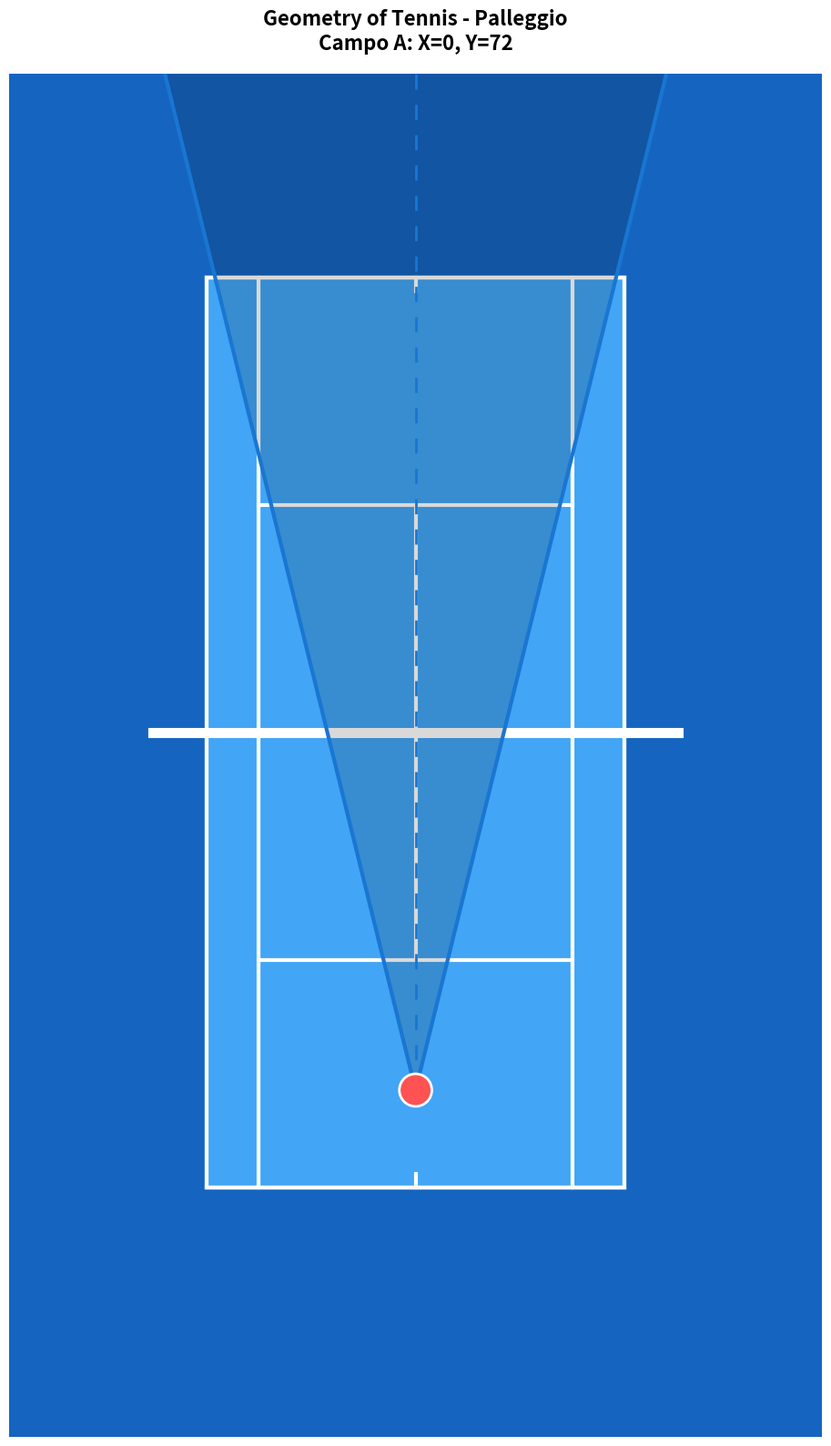

Write Python code to recreate this figure.
"""
Tennis Geometry Visualization
Replica della logica dell'applicazione web per visualizzare:
- Campo da tennis con vista dall'alto
- Posizione del colpitore (pallino rosso)
- Range delle traiettorie possibili in modalità palleggio (linee blu e area)
"""

import matplotlib.pyplot as plt
import matplotlib.patches as patches
import numpy as np


class TennisCourtGeometry:
    """Classe per gestire la geometria del campo da tennis e i calcoli delle traiettorie"""

    # Costanti del campo (coordinate SVG dall'applicazione web)
    COURT_X_MIN = 146
    COURT_X_MAX = 454
    COURT_Y_MIN = 150
    COURT_Y_MAX = 822
    NET_Y = 486
    ORIGIN_X = 300
    ORIGIN_TOP_Y = 150
    ORIGIN_BOTTOM_Y = 822
    SVG_X_MIN = 0
    SVG_X_MAX = 600
    SVG_Y_MIN = 0
    SVG_Y_MAX = 1006
    LEFT_X_SVG = ORIGIN_X - 115
    RIGHT_X_SVG = ORIGIN_X + 115
    END_Y_TOP = 0
    END_Y_BOTTOM = SVG_Y_MAX

    # Parametri per modalità palleggio (rally)
    BASE_OFFSET_RALLY = 105
    BASE_COEFF_RALLY = 0.4
    EFFECT_COEFF_RALLY = 0.4

    # Origini dei sistemi di coordinate
    FIELD_B_ORIGIN_X = 300  # Centro della linea superiore orizzontale
    FIELD_B_ORIGIN_Y = 150  # Linea superiore orizzontale
    FIELD_A_ORIGIN_X = 300  # Centro della linea inferiore orizzontale
    FIELD_A_ORIGIN_Y = 822  # Linea inferiore orizzontale

    def __init__(self):
        """Inizializza il campo da tennis"""
        self.fig, self.ax = plt.subplots(figsize=(10, 16))
        self.setup_court()

    def field_a_to_svg(self, x_a, y_a):
        """
        Converte coordinate dal sistema Campo A (giocatore) a coordinate SVG

        Campo A: origine al centro della linea di fondo inferiore (300, 822)
        - X: positivo a destra, negativo a sinistra
        - Y: positivo verso l'alto, negativo verso il basso

        Args:
            x_a: coordinata X relativa al Campo A
            y_a: coordinata Y relativa al Campo A

        Returns:
            tuple (svg_x, svg_y): coordinate SVG assolute
        """
        svg_x = self.FIELD_A_ORIGIN_X + x_a
        svg_y = self.FIELD_A_ORIGIN_Y - y_a  # Y invertito
        return svg_x, svg_y

    def field_b_to_svg(self, x_b, y_b):
        """
        Converte coordinate dal sistema Campo B (avversario) a coordinate SVG

        Campo B: origine al centro della linea superiore orizzontale (300, 150)
        - X: positivo a destra, negativo a sinistra
        - Y: positivo verso il basso, negativo verso l'alto

        Args:
            x_b: coordinata X relativa al Campo B
            y_b: coordinata Y relativa al Campo B

        Returns:
            tuple (svg_x, svg_y): coordinate SVG assolute
        """
        svg_x = self.FIELD_B_ORIGIN_X + x_b
        svg_y = self.FIELD_B_ORIGIN_Y + y_b
        return svg_x, svg_y

    def svg_to_field_a(self, svg_x, svg_y):
        """
        Converte coordinate SVG a coordinate del sistema Campo A

        Args:
            svg_x: coordinata X SVG
            svg_y: coordinata Y SVG

        Returns:
            tuple (x_a, y_a): coordinate relative al Campo A
        """
        x_a = svg_x - self.FIELD_A_ORIGIN_X
        y_a = self.FIELD_A_ORIGIN_Y - svg_y  # Y invertito
        return x_a, y_a

    def svg_to_field_b(self, svg_x, svg_y):
        """
        Converte coordinate SVG a coordinate del sistema Campo B

        Args:
            svg_x: coordinata X SVG
            svg_y: coordinata Y SVG

        Returns:
            tuple (x_b, y_b): coordinate relative al Campo B
        """
        x_b = svg_x - self.FIELD_B_ORIGIN_X
        y_b = svg_y - self.FIELD_B_ORIGIN_Y
        return x_b, y_b

    def setup_court(self):
        """Disegna il campo da tennis con tutte le linee"""
        # Imposta i limiti del grafico
        self.ax.set_xlim(self.SVG_X_MIN, self.SVG_X_MAX)
        self.ax.set_ylim(
            self.SVG_Y_MAX, self.SVG_Y_MIN
        )  # Invertito per avere Y=0 in alto
        self.ax.set_aspect("equal")

        # Sfondo del campo (blu)
        background = patches.Rectangle(
            (0, 0),
            self.SVG_X_MAX,
            self.SVG_Y_MAX,
            linewidth=0,
            facecolor="#1565c0",
            zorder=0,
        )
        self.ax.add_patch(background)

        # Campo interno principale (blu chiaro)
        main_court = patches.Rectangle(
            (184, 150),
            232,
            672,
            linewidth=3,
            edgecolor="white",
            facecolor="#42a5f5",
            zorder=1,
        )
        self.ax.add_patch(main_court)

        # Corridoi laterali sinistro
        left_corridor = patches.Rectangle(
            (146, 150),
            38,
            672,
            linewidth=3,
            edgecolor="white",
            facecolor="#42a5f5",
            zorder=1,
        )
        self.ax.add_patch(left_corridor)

        # Corridoi laterali destro
        right_corridor = patches.Rectangle(
            (416, 150),
            38,
            672,
            linewidth=3,
            edgecolor="white",
            facecolor="#42a5f5",
            zorder=1,
        )
        self.ax.add_patch(right_corridor)

        # Perimetro esterno del campo
        outer_perimeter = patches.Rectangle(
            (146, 150),
            308,
            672,
            linewidth=3,
            edgecolor="white",
            facecolor="none",
            zorder=2,
        )
        self.ax.add_patch(outer_perimeter)

        # Linea centrale verticale
        self.ax.plot([300, 300], [318, 654], "w-", linewidth=3, zorder=2)

        # Linee del campo da servizio
        self.ax.plot(
            [184, 416], [318, 318], "w-", linewidth=3, zorder=2
        )  # Linea servizio superiore
        self.ax.plot(
            [184, 416], [654, 654], "w-", linewidth=3, zorder=2
        )  # Linea servizio inferiore

        # Linee di fondo campo
        self.ax.plot(
            [146, 454], [150, 150], "w-", linewidth=3, zorder=2
        )  # Linea fondo superiore
        self.ax.plot(
            [146, 454], [822, 822], "w-", linewidth=3, zorder=2
        )  # Linea fondo inferiore

        # Rete (linea bianca spessa orizzontale)
        self.ax.plot([106, 494], [486, 486], "w-", linewidth=8, zorder=3)

        # Indicatori origine coordinate
        self.ax.plot(
            [300, 300], [150, 160], "w-", linewidth=3, zorder=2
        )  # Origine Campo B
        self.ax.plot(
            [300, 300], [822, 812], "w-", linewidth=3, zorder=2
        )  # Origine Campo A

        # Rimuovi assi
        self.ax.axis("off")

    def compute_rally_targets(self, dot_x, dot_y, is_player=True):
        """
        Calcola i punti target per la modalità palleggio (rally)

        Args:
            dot_x: coordinata X del colpitore
            dot_y: coordinata Y del colpitore
            is_player: True se il colpitore è il giocatore in basso (Tu), False se è l'avversario

        Returns:
            dict con le chiavi 'left' e 'right' contenenti le coordinate Y dei target
        """
        # Calcolo delle coordinate relative
        xA = dot_x - self.ORIGIN_X
        yA = self.ORIGIN_BOTTOM_Y - dot_y

        # Parametri per modalità palleggio
        base_offset = self.BASE_OFFSET_RALLY
        base_coeff = self.BASE_COEFF_RALLY
        effect_coeff = self.EFFECT_COEFF_RALLY

        # Calcolo base e effetto
        base = base_offset + base_coeff * yA
        effect = effect_coeff * abs(xA)

        # Calcolo del parametro t (normalizzazione della posizione verticale)
        yA_min = self.ORIGIN_BOTTOM_Y - self.SVG_Y_MAX
        yA_max = self.ORIGIN_BOTTOM_Y - self.NET_Y
        denom = yA_max - yA_min if (yA_max - yA_min) != 0 else 1
        t = (yA - yA_min) / denom
        t = max(0, min(1, t))  # Clamp tra 0 e 1

        # Scala negativa per modalità palleggio
        neg_scale = 4 * t - 1.5

        # Calcolo dei target sinistro e destro
        left_b = base
        right_b = base

        if xA > 0:
            left_b = base + effect
            right_b = base - effect * neg_scale
        elif xA < 0:
            left_b = base - effect * neg_scale
            right_b = base + effect

        # Se il colpitore è il giocatore (in basso), i target sono in alto
        if is_player:
            return {
                "left": self.ORIGIN_TOP_Y + left_b,
                "right": self.ORIGIN_TOP_Y + right_b,
            }
        else:
            # Se il colpitore è l'avversario (in alto), applica trasformazione speculare
            # Specchia rispetto alla rete
            dot_x_m = 2 * self.ORIGIN_X - dot_x
            dot_y_m = 2 * self.NET_Y - dot_y

            # Ricalcola per la posizione speculare
            targets_top = self.compute_rally_targets(dot_x_m, dot_y_m, is_player=True)

            # Specchia i risultati rispetto alla rete
            return {
                "left": 2 * self.NET_Y - targets_top["right"],
                "right": 2 * self.NET_Y - targets_top["left"],
            }

    def get_directional_anchor_points(self, dot_x, dot_y, targets):
        """
        Calcola i punti di ancoraggio per le linee direzionali in modalità palleggio

        Args:
            dot_x: coordinata X del colpitore
            dot_y: coordinata Y del colpitore
            targets: dizionario con 'left' e 'right' (coordinate Y dei target)

        Returns:
            dict con leftX, leftY, rightX, rightY
        """
        return {
            "leftX": self.LEFT_X_SVG,
            "leftY": targets["left"],
            "rightX": self.RIGHT_X_SVG,
            "rightY": targets["right"],
        }

    def compute_intersection_x(self, x1, y1, x2, y2, y_target):
        """
        Calcola la coordinata X dove una linea da (x1,y1) a (x2,y2) interseca y=y_target

        Args:
            x1, y1: punto iniziale
            x2, y2: punto finale
            y_target: coordinata Y dove trovare l'intersezione

        Returns:
            coordinata X dell'intersezione
        """
        if abs(y2 - y1) < 1e-6:
            return x1
        t = (y_target - y1) / (y2 - y1)
        return x1 + t * (x2 - x1)

    def draw_player_and_trajectories(self, x, y, field="A"):
        """
        Disegna il colpitore e le sue traiettorie possibili

        Args:
            x: coordinata X relativa al sistema di coordinate del campo
            y: coordinata Y relativa al sistema di coordinate del campo
            field: 'A' per Campo A (giocatore in basso), 'B' per Campo B (avversario in alto)
        """
        # Converti le coordinate relative in coordinate SVG
        if field == "A":
            dot_x, dot_y = self.field_a_to_svg(x, y)
            is_player = True
        elif field == "B":
            dot_x, dot_y = self.field_b_to_svg(x, y)
            is_player = False
        else:
            raise ValueError("field deve essere 'A' o 'B'")

        # Calcola i target per la modalità palleggio
        targets = self.compute_rally_targets(dot_x, dot_y, is_player)

        # Ottieni i punti di ancoraggio
        anchors = self.get_directional_anchor_points(dot_x, dot_y, targets)

        # Determina l'estremo Y delle linee in base alla posizione del colpitore
        end_y_svg = self.END_Y_TOP if is_player else self.END_Y_BOTTOM

        # Calcola le intersezioni delle linee con il bordo del campo
        left_end_x = self.compute_intersection_x(
            dot_x, dot_y, anchors["leftX"], anchors["leftY"], end_y_svg
        )
        right_end_x = self.compute_intersection_x(
            dot_x, dot_y, anchors["rightX"], anchors["rightY"], end_y_svg
        )

        # Disegna l'area ombreggiata (wedge) - range delle traiettorie
        wedge_points = [
            (dot_x, dot_y),
            (left_end_x, end_y_svg),
            (right_end_x, end_y_svg),
        ]
        wedge = patches.Polygon(
            wedge_points, facecolor="black", alpha=0.15, edgecolor="none", zorder=4
        )
        self.ax.add_patch(wedge)

        # Disegna la linea sinistra (blu)
        self.ax.plot(
            [dot_x, left_end_x],
            [dot_y, end_y_svg],
            color="#1976d2",
            linewidth=3,
            linestyle="-",
            solid_capstyle="round",
            zorder=5,
            label="Direzione sinistra",
        )

        # Disegna la linea destra (blu)
        self.ax.plot(
            [dot_x, right_end_x],
            [dot_y, end_y_svg],
            color="#1976d2",
            linewidth=3,
            linestyle="-",
            solid_capstyle="round",
            zorder=5,
            label="Direzione destra",
        )

        # Disegna la linea bisetrice (tratteggiata)
        bisector_target_y = (targets["left"] + targets["right"]) / 2
        bisector_x = (
            self.LEFT_X_SVG if anchors["leftX"] == self.LEFT_X_SVG else self.RIGHT_X_SVG
        )
        bisector_end_x = self.compute_intersection_x(
            dot_x, dot_y, self.ORIGIN_X, bisector_target_y, end_y_svg
        )

        self.ax.plot(
            [dot_x, bisector_end_x],
            [dot_y, end_y_svg],
            color="#1976d2",
            linewidth=2,
            linestyle="--",
            dashes=(6, 6),
            solid_capstyle="round",
            zorder=5,
            label="Centro",
        )

        # Disegna il colpitore (pallino rosso)
        circle = plt.Circle(
            (dot_x, dot_y),
            12,
            facecolor="#ff5252",
            edgecolor="white",
            linewidth=2,
            zorder=6,
        )
        self.ax.add_patch(circle)

    def add_title(self, title="Geometry of Tennis - Modalità Palleggio"):
        """Aggiunge un titolo alla visualizzazione"""
        plt.title(title, fontsize=16, fontweight="bold", pad=20)

    def show(self):
        """Mostra il grafico"""
        plt.tight_layout()
        plt.show()

    def save(self, filename="tennis_geometry.png", dpi=150):
        """Salva il grafico come immagine"""
        plt.tight_layout()
        plt.savefig(filename, dpi=dpi, bbox_inches="tight", facecolor="white")
        print(f"Immagine salvata come: {filename}")


def main():
    """Funzione principale per dimostrare l'utilizzo della classe"""

    # Crea il campo da tennis
    court = TennisCourtGeometry()

    # Esempio: Colpitore al centro del fondo campo (giocatore in basso)
    # Sistema di coordinate Campo A:
    # - Origine: centro linea di fondo (0, 0)
    # - X positivo a destra, negativo a sinistra
    # - Y positivo verso la rete (alto), negativo verso il fondo

    x_a = 0  # Centro orizzontale
    y_a = 72  # Circa 72 unità dalla linea di fondo verso la rete

    # Disegna il colpitore e le traiettorie usando coordinate Campo A
    court.draw_player_and_trajectories(x_a, y_a, field="A")

    # Aggiungi titolo
    court.add_title(f"Geometry of Tennis - Palleggio\nCampo A: X={x_a}, Y={y_a}")

    # Salva l'immagine
    court.save("tennis_geometry_palleggio.png")

    # Mostra il grafico
    court.show()

    print("\n" + "=" * 60)
    print("INFORMAZIONI SULLA GEOMETRIA DEL CAMPO")
    print("=" * 60)
    print(f"Sistema di Coordinate Campo A (Giocatore):")
    print(f"  - Origine: centro linea di fondo (0, 0)")
    print(f"  - X: positivo a destra, negativo a sinistra")
    print(f"  - Y: positivo verso la rete, negativo verso il fondo")
    print(f"\nSistema di Coordinate Campo B (Avversario):")
    print(f"  - Origine: centro linea superiore (0, 0)")
    print(f"  - X: positivo a destra, negativo a sinistra")
    print(f"  - Y: positivo verso il basso, negativo verso l'alto")
    print(f"\nPosizione colpitore Campo A: X={x_a}, Y={y_a}")
    print("=" * 60)
    print("\nEsempi di posizioni interessanti (Campo A):")
    print("  - Centro fondo campo: (0, 70)")
    print("  - Angolo sinistro: (-100, 70)")
    print("  - Angolo destro: (100, 70)")
    print("  - Metà campo: (0, 300)")
    print("\nEsempi per Campo B (avversario):")
    print("  - Centro: (0, 100) con field='B'")
    print("  - Angolo sinistro: (-100, 100) con field='B'")


if __name__ == "__main__":
    main()
